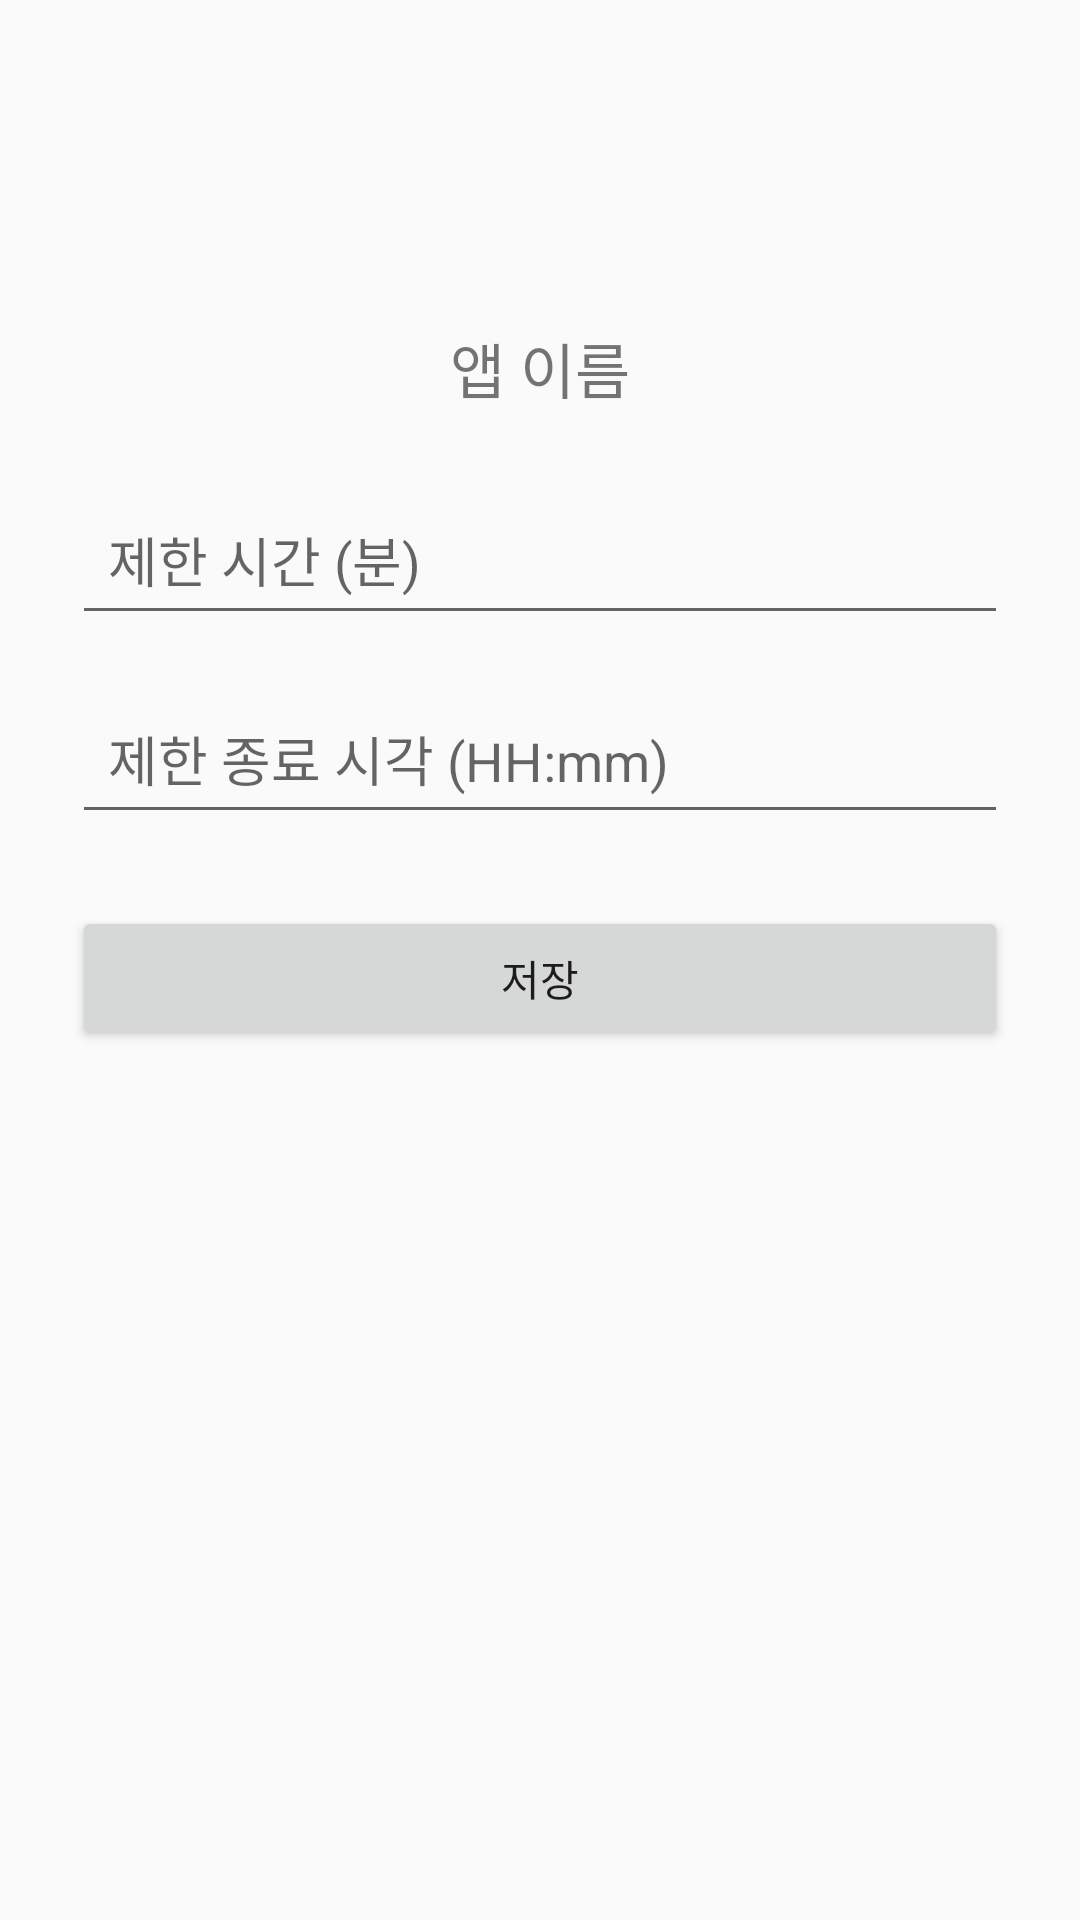

Write the Android layout XML for this screen, with the resource values it uses.
<!-- AndroidManifest.xml: application theme Theme.AppUsageLimit -->
<!-- res/layout/activity_app_time_setting.xml -->
<?xml version="1.0" encoding="utf-8"?>
<ScrollView xmlns:android="http://schemas.android.com/apk/res/android"
        android:layout_width="match_parent"
        android:layout_height="match_parent">

    <LinearLayout
            android:orientation="vertical"
            android:padding="24dp"
            android:layout_width="match_parent"
            android:layout_height="wrap_content">

        <ImageView
                android:id="@+id/imageViewAppIcon"
                android:layout_width="72dp"
                android:layout_height="72dp"
                android:layout_gravity="center_horizontal"
                android:src="@android:drawable/sym_def_app_icon" />

        <TextView
                android:id="@+id/textViewAppName"
                android:layout_width="match_parent"
                android:layout_height="wrap_content"
                android:text="앱 이름"
                android:textSize="20sp"
                android:gravity="center"
                android:paddingTop="12dp"
                android:paddingBottom="24dp" />

        <EditText
                android:id="@+id/editTextTimeLimit"
                android:layout_width="match_parent"
                android:layout_height="wrap_content"
                android:hint="제한 시간 (분)"
                android:inputType="number"
                android:padding="12dp" />

        
        <EditText
                android:id="@+id/editTextEndTime"
                android:layout_width="match_parent"
                android:layout_height="wrap_content"
                android:hint="제한 종료 시각 (HH:mm)"
                android:inputType="time"
                android:padding="12dp"
                android:layout_marginTop="16dp" />

        <Button
                android:id="@+id/buttonSave"
                android:layout_width="match_parent"
                android:layout_height="wrap_content"
                android:text="저장"
                android:layout_marginTop="24dp"/>
    </LinearLayout>
</ScrollView>
<!-- resources referenced by this layout -->
<resources>
  <style name="Theme.AppUsageLimit" parent="Theme.AppCompat.Light.NoActionBar">  
          
      </style>
</resources>
